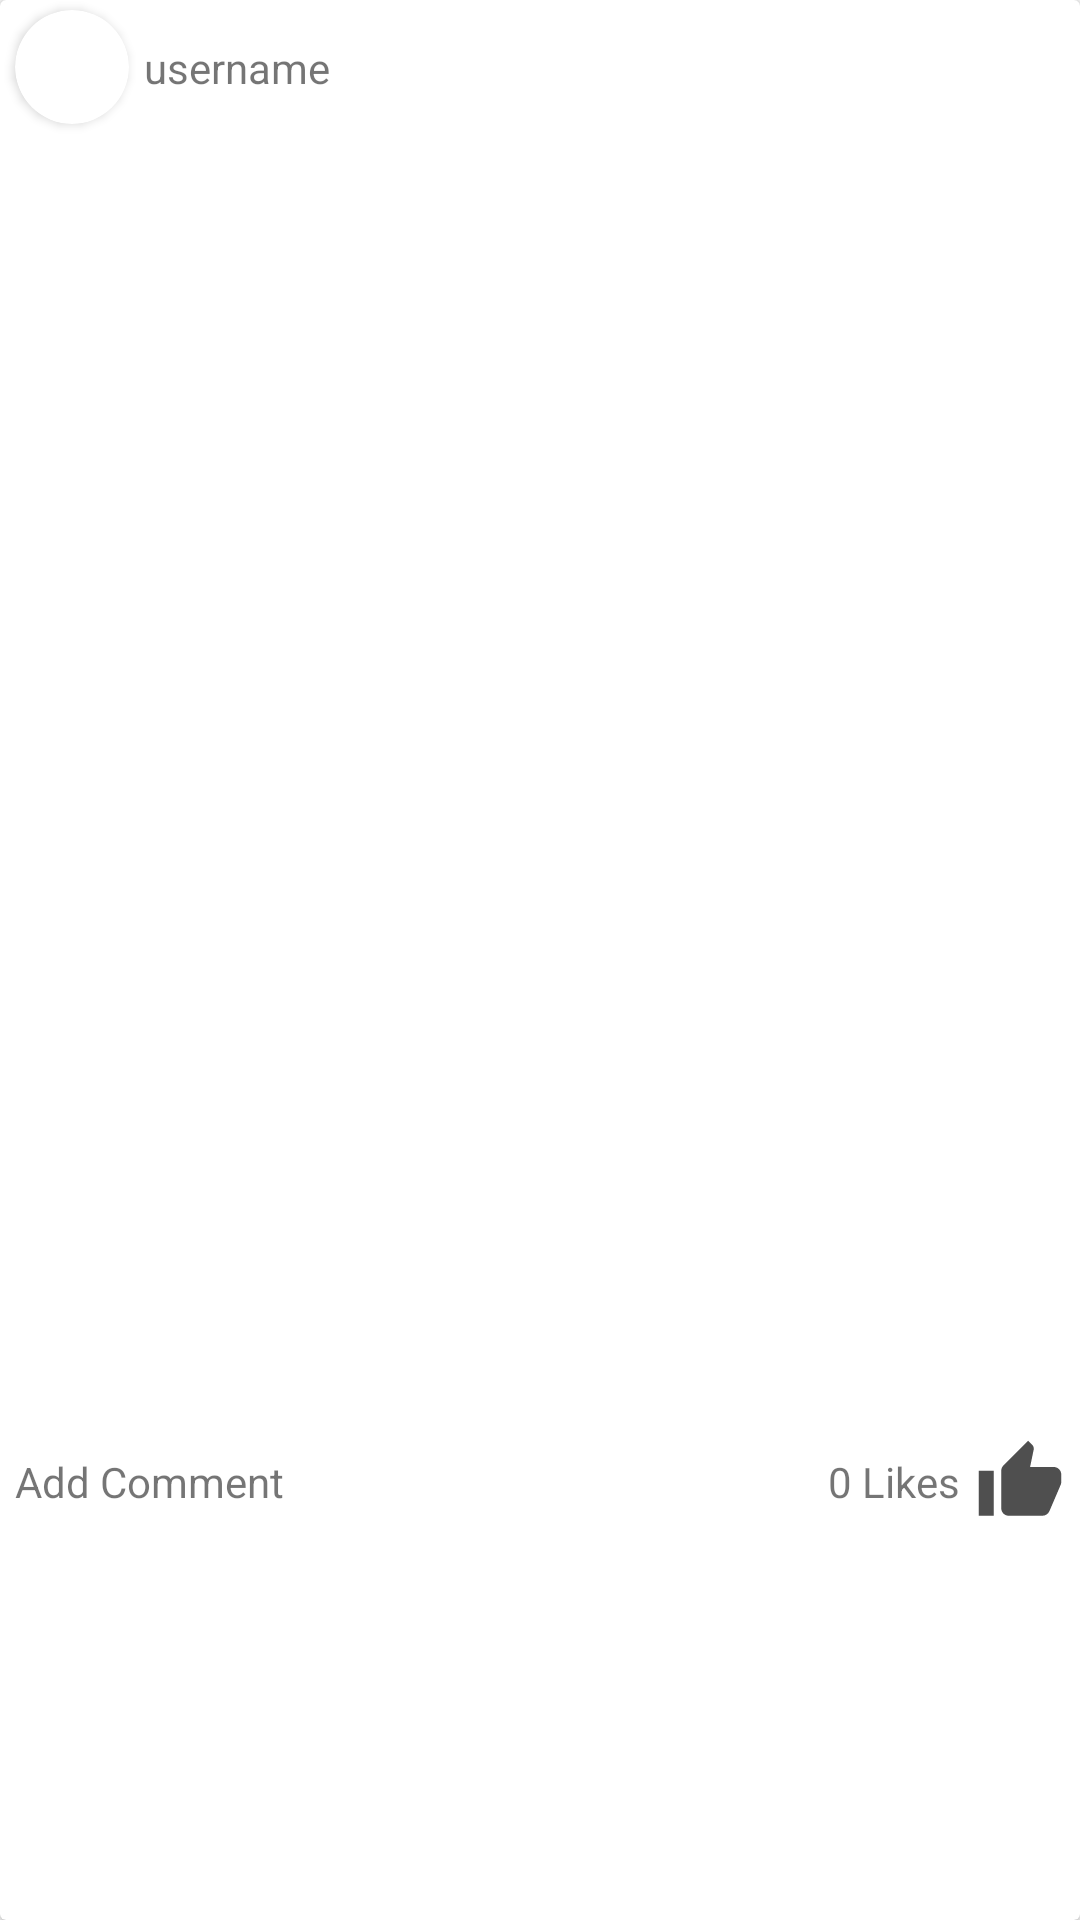

Reconstruct the res/layout file that produces this screen, plus the resources it refers to.
<!-- AndroidManifest.xml: application theme Theme.AppCompat.Light.NoActionBar -->
<!-- res/layout/card_view_wall.xml -->
<?xml version="1.0" encoding="utf-8"?>
<androidx.cardview.widget.CardView xmlns:android="http://schemas.android.com/apk/res/android"
    android:layout_width="match_parent"
    android:layout_height="wrap_content"
    xmlns:app="http://schemas.android.com/apk/res-auto"
    android:layout_margin="5dp"
    >
    <LinearLayout
        android:layout_width="match_parent"
        android:layout_height="wrap_content"
        android:id="@+id/card"
        android:orientation="vertical"
        >
        <LinearLayout
            android:layout_width="match_parent"
            android:layout_height="45dp"
            android:orientation="horizontal"
            android:id="@+id/card_header">
            <androidx.cardview.widget.CardView
                android:layout_width="38dp"
                android:layout_height="38dp"
                app:cardCornerRadius="19dp"
                android:layout_gravity="center_vertical"
                android:layout_marginLeft="5dp"
                >
                <ImageView
                    android:layout_width="38dp"
                    android:layout_height="38dp"
                    android:id="@+id/profile_pic_thumb"
                    android:scaleType="centerCrop"
                    android:src="@drawable/default_profile_pic"
                    />
            </androidx.cardview.widget.CardView>

            <TextView
                android:layout_width="0dp"
                android:layout_height="match_parent"
                android:layout_weight="1"
                android:id="@+id/card_username"
                android:text="username"
                android:gravity="center_vertical"
                android:paddingLeft="5dp"
                />
        </LinearLayout>
        <LinearLayout
            android:layout_width="400dp"
            android:layout_height="400dp"
            android:id="@+id/image_wrapper">
            <ImageView
                android:layout_width="match_parent"
                android:layout_height="match_parent"
                android:scaleType="centerCrop"
                android:id="@+id/post_pic"
                android:adjustViewBounds="true"
                android:layout_margin="0dp"
                android:layout_gravity="center"/>
        </LinearLayout>


        <TextView
            android:layout_width="match_parent"
            android:layout_height="wrap_content"
            android:id="@+id/post_text"
            android:padding="5dp"/>
        <LinearLayout
            android:layout_width="match_parent"
            android:layout_height="40dp"
            android:orientation="horizontal"
            android:id="@+id/card_footer">
            <TextView
                android:layout_width="0dp"
                android:layout_height="match_parent"
                android:layout_weight="1"
                android:id="@+id/card_comment_link"
                android:text="Add Comment"
                android:gravity="center_vertical"
                android:paddingLeft="5dp"/>
            <TextView
                android:layout_width="wrap_content"
                android:layout_height="wrap_content"
                android:id="@+id/num_likes"
                android:text="0 Likes"
                />
            <ImageView
                android:layout_width="40dp"
                android:layout_height="match_parent"
                android:id="@+id/like_button"
                android:src="@drawable/thumbs_up"
                android:padding="5dp"/>
        </LinearLayout>
        <LinearLayout
            android:layout_width="match_parent"
            android:layout_height="wrap_content"
            android:id="@+id/comment_view"
            android:padding="5dp"
            android:orientation="vertical"
            >

        </LinearLayout>
    </LinearLayout>

</androidx.cardview.widget.CardView>
<!-- resources referenced by this layout -->
<resources>
  <!-- drawable thumbs_up (drawable-anydpi) -->
  <vector xmlns:android="http://schemas.android.com/apk/res/android"
      android:width="24dp"
      android:height="24dp"
      android:viewportWidth="24"
      android:viewportHeight="24"
      android:tint="#222222"
      android:alpha="0.8">
      <path
          android:fillColor="#FF000000"
          android:pathData="M1,21h4L5,9L1,9v12zM23,10c0,-1.1 -0.9,-2 -2,-2h-6.31l0.95,-4.57 0.03,-0.32c0,-0.41 -0.17,-0.79 -0.44,-1.06L14.17,1 7.59,7.59C7.22,7.95 7,8.45 7,9v10c0,1.1 0.9,2 2,2h9c0.83,0 1.54,-0.5 1.84,-1.22l3.02,-7.05c0.09,-0.23 0.14,-0.47 0.14,-0.73v-1.91l-0.01,-0.01L23,10z"/>
  </vector>
</resources>
